Dataset: dataset (GitHub, zqswjtu/graduation). Classes: electric cooker, handbag, instant noodles, milk, shoe, toothbrush.

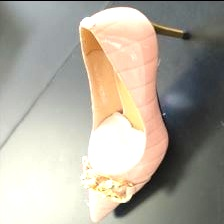
Label: shoe

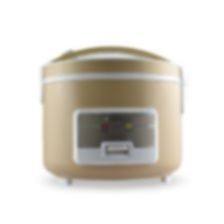
Label: electric cooker

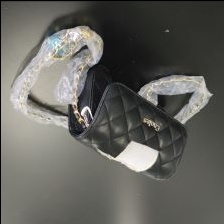
Label: handbag

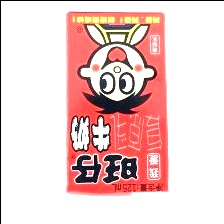
Label: milk

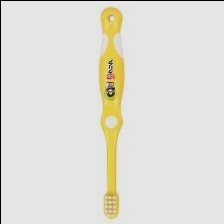
Label: toothbrush

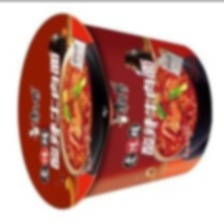
Label: instant noodles
